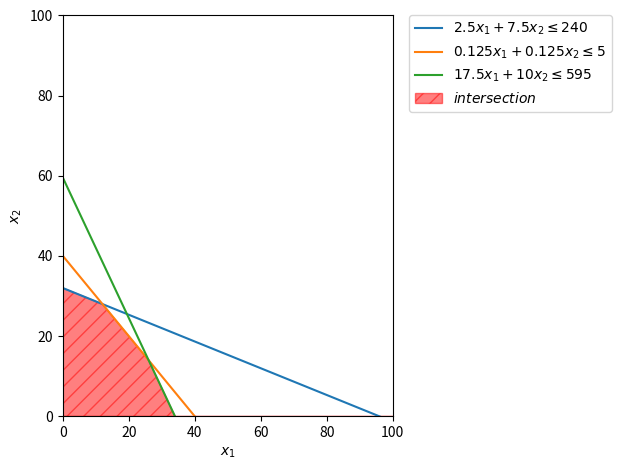

Here is the Python script that generated this plot:
import numpy as np
import matplotlib.pyplot as plt

x = np.linspace(0, 100, 2000)
y1 = (240 - 2.5 * x) / 7.5
y2 = (5 - 0.125 * x) / 0.125
y3 = (595 - 17.5 * x) / 10

plt.plot(x, y1, label=r'$2.5 x_{1} + 7.5 x_{2}\leq 240$')
plt.plot(x, y2, label=r'$0.125x_{1} + 0.125 x_{2}\leq 5$')
plt.plot(x, y3, label=r'$17.5x_{1} + 10 x_{2}\leq 595$')

plt.xlabel(r'$x_1$')
plt.ylabel(r'$x_2$')

plt.xlim(0,100)
plt.ylim(0,100)

plt.fill_between(x, 0, np.min([y1, y2, y3], axis=0), color='red', alpha=0.5, hatch='//',
                 interpolate=True, label='$intersection$')
plt.legend(bbox_to_anchor=(1.05, 1), loc=2, borderaxespad=0.)
plt.tight_layout()
plt.show()